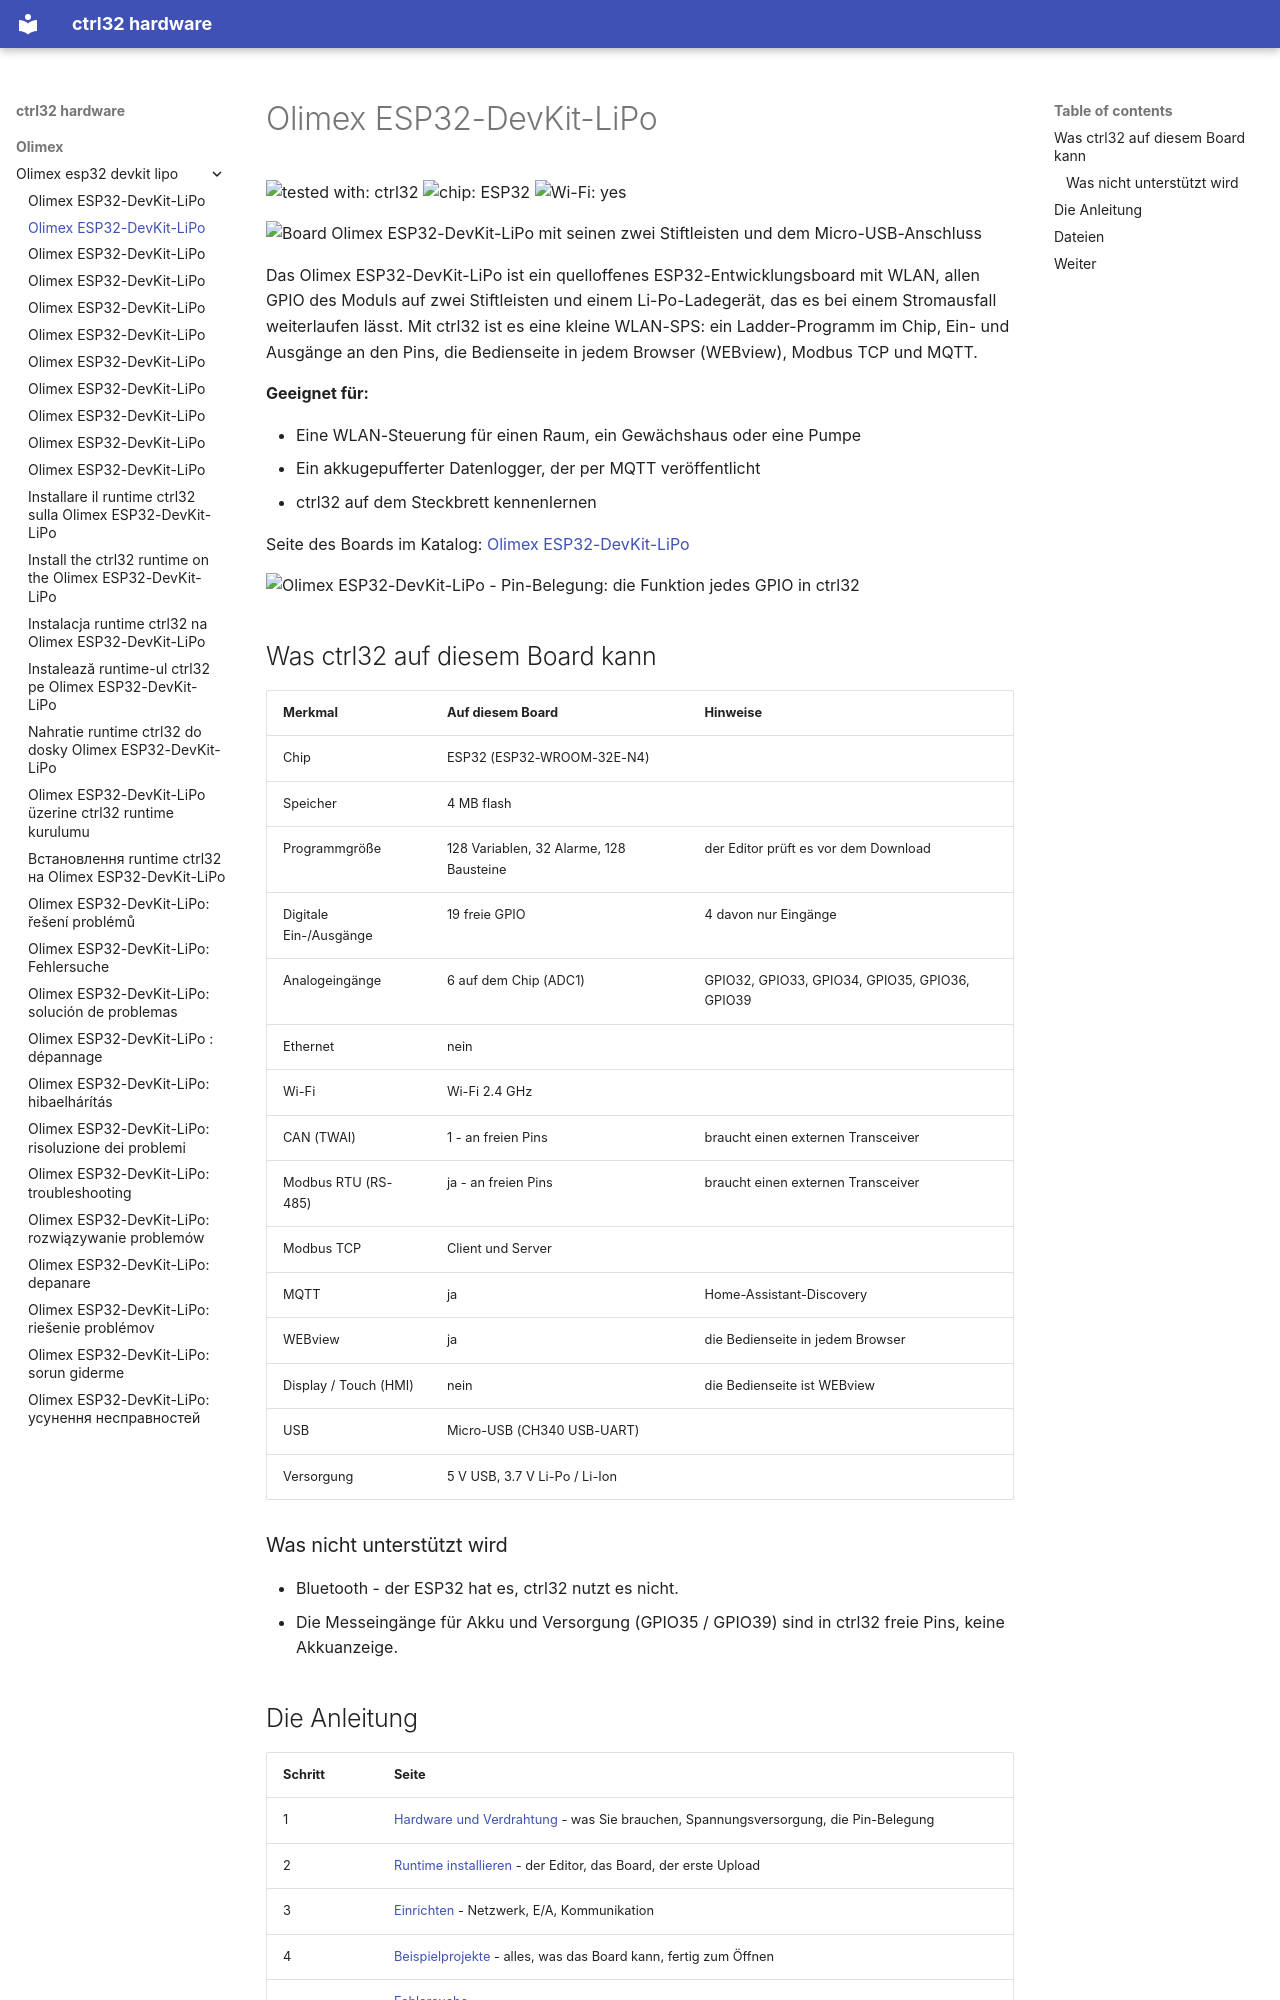

repository: ctrl32/hardware · page: olimex/olimex-esp32-devkit-lipo/README.de/index.html · generator: mkdocs

---
title: Olimex ESP32-DevKit-LiPo
slug: olimex-esp32-devkit-lipo
sidebar_position: 10
hardware: /hardware/boards/olimex-esp32-devkit-lipo/
image: img/board-01.jpg
image_alt: Board Olimex ESP32-DevKit-LiPo mit seinen zwei Stiftleisten und dem Micro-USB-Anschluss
tags:
- esp32
- wifi
- battery
- olimex
---

# Olimex ESP32-DevKit-LiPo

![tested with: ctrl32](https://img.shields.io/badge/tested%20with-ctrl32-0ea5e9) ![chip: ESP32](https://img.shields.io/badge/chip-ESP32-334155) ![Wi-Fi: yes](https://img.shields.io/badge/Wi--Fi-yes-16a34a)

![Board Olimex ESP32-DevKit-LiPo mit seinen zwei Stiftleisten und dem Micro-USB-Anschluss](img/board-01.jpg)

Das Olimex ESP32-DevKit-LiPo ist ein quelloffenes ESP32-Entwicklungsboard mit WLAN, allen GPIO des Moduls auf zwei Stiftleisten und einem Li-Po-Ladegerät, das es bei einem Stromausfall weiterlaufen lässt. Mit ctrl32 ist es eine kleine WLAN-SPS: ein Ladder-Programm im Chip, Ein- und Ausgänge an den Pins, die Bedienseite in jedem Browser (WEBview), Modbus TCP und MQTT.

**Geeignet für:**

- Eine WLAN-Steuerung für einen Raum, ein Gewächshaus oder eine Pumpe
- Ein akkugepufferter Datenlogger, der per MQTT veröffentlicht
- ctrl32 auf dem Steckbrett kennenlernen

Seite des Boards im Katalog: [Olimex ESP32-DevKit-LiPo](https://ctrl32.com/hardware/boards/olimex-esp32-devkit-lipo/)

![Olimex ESP32-DevKit-LiPo - Pin-Belegung: die Funktion jedes GPIO in ctrl32](pinout/pinout.png)

## Was ctrl32 auf diesem Board kann

<!-- capabilities:start -->
| Merkmal | Auf diesem Board | Hinweise |
|---|---|---|
| Chip | ESP32 (ESP32-WROOM-32E-N4) |  |
| Speicher | 4 MB flash |  |
| Programmgröße | 128 Variablen, 32 Alarme, 128 Bausteine | der Editor prüft es vor dem Download |
| Digitale Ein-/Ausgänge | 19 freie GPIO | 4 davon nur Eingänge |
| Analogeingänge | 6 auf dem Chip (ADC1) | GPIO32, GPIO33, GPIO34, GPIO35, GPIO36, GPIO39 |
| Ethernet | nein |  |
| Wi-Fi | Wi-Fi 2.4 GHz |  |
| CAN (TWAI) | 1 - an freien Pins | braucht einen externen Transceiver |
| Modbus RTU (RS-485) | ja - an freien Pins | braucht einen externen Transceiver |
| Modbus TCP | Client und Server |  |
| MQTT | ja | Home-Assistant-Discovery |
| WEBview | ja | die Bedienseite in jedem Browser |
| Display / Touch (HMI) | nein | die Bedienseite ist WEBview |
| USB | Micro-USB (CH340 USB-UART) |  |
| Versorgung | 5 V USB, 3.7 V Li-Po / Li-Ion |  |
<!-- capabilities:end -->

### Was nicht unterstützt wird

- Bluetooth - der ESP32 hat es, ctrl32 nutzt es nicht.
- Die Messeingänge für Akku und Versorgung (GPIO35 / GPIO39) sind in ctrl32 freie Pins, keine Akkuanzeige.
